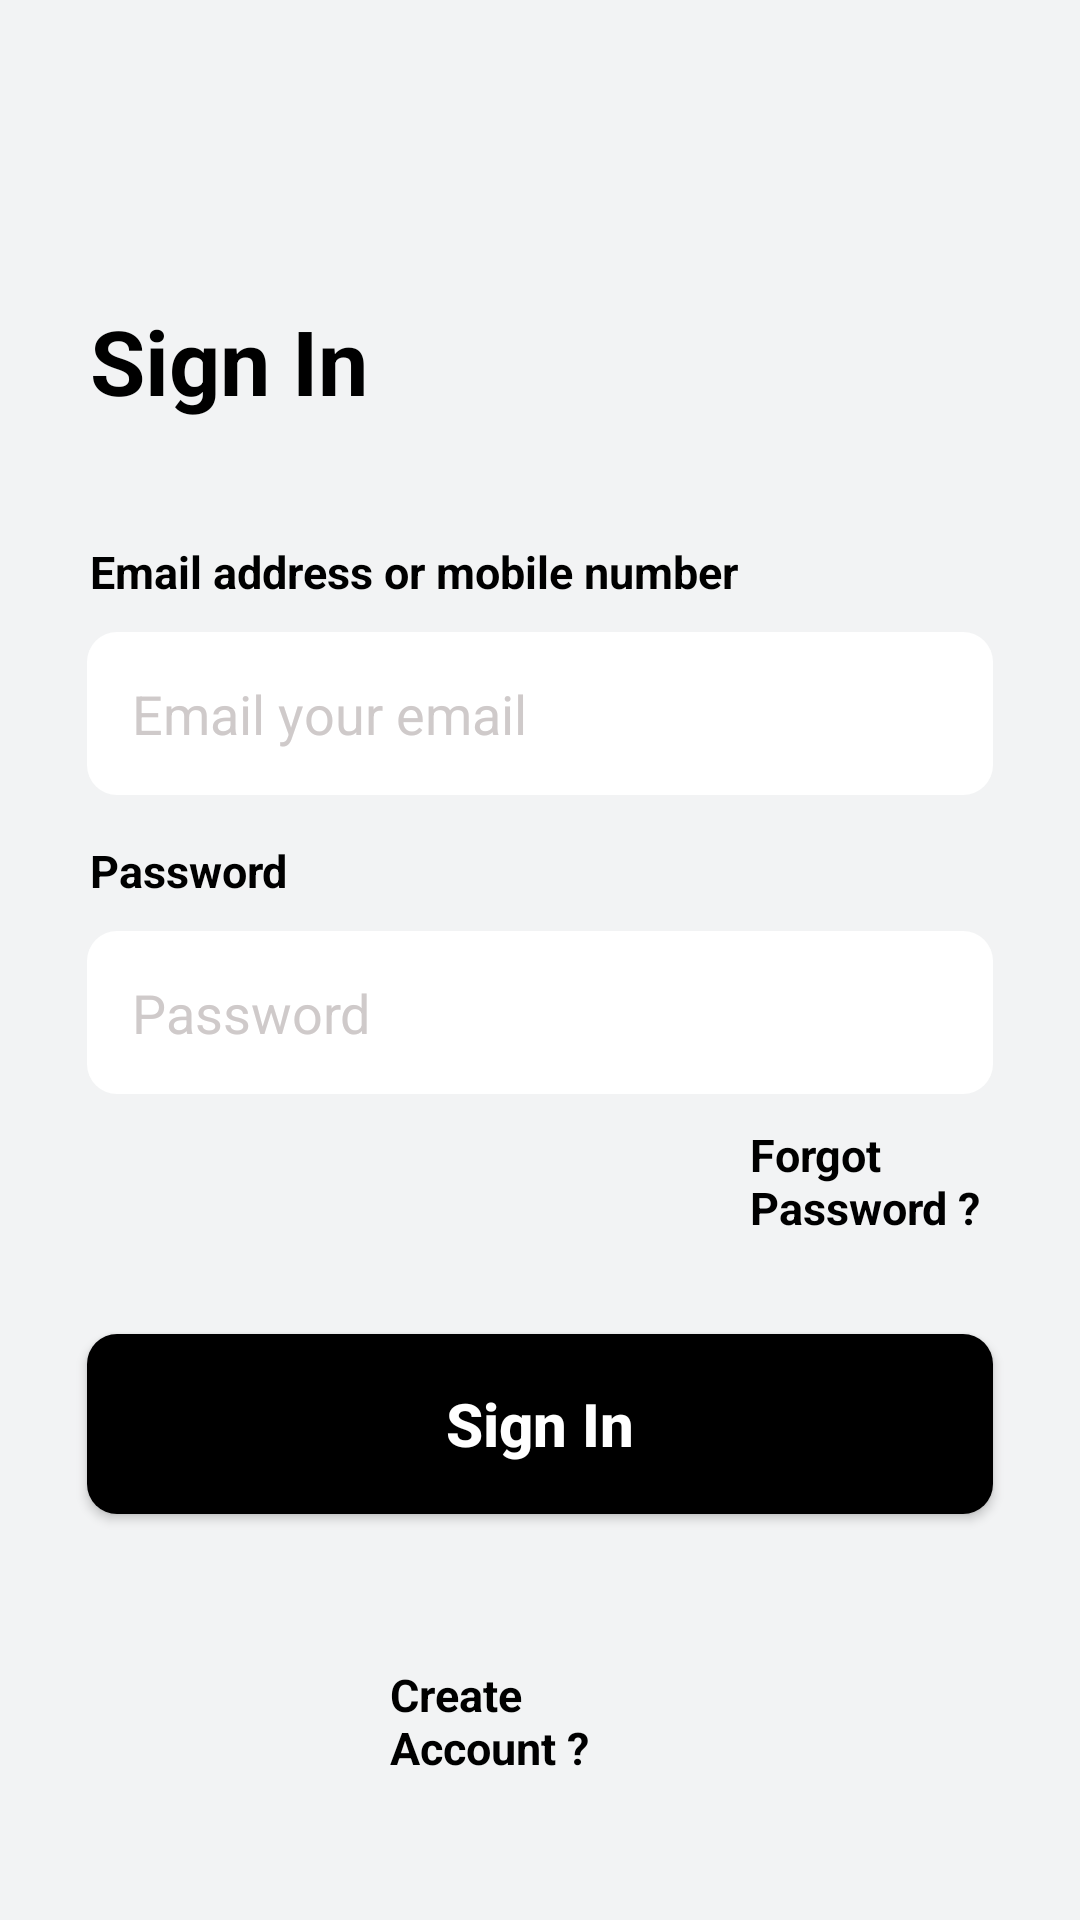

Reconstruct the res/layout file that produces this screen, plus the resources it refers to.
<!-- AndroidManifest.xml: application theme Theme.Schoolmanagement -->
<!-- res/layout/activity_login.xml -->
<?xml version="1.0" encoding="utf-8"?>
<RelativeLayout xmlns:android="http://schemas.android.com/apk/res/android"
    xmlns:tools="http://schemas.android.com/tools"
    android:layout_width="match_parent"
    android:layout_height="match_parent"
    android:background="#F2F3F4">

    <TextView
        android:id="@+id/textView2"
        android:layout_width="wrap_content"
        android:layout_height="wrap_content"
        android:layout_marginTop="100sp"
        android:layout_marginStart="30dp"
        android:text="Sign In"
        android:textColor="@color/black"
        android:textSize="30sp"
        android:textStyle="bold" />

    <TextView
        android:id="@+id/textView3"
        android:layout_width="wrap_content"
        android:layout_height="wrap_content"
        android:layout_marginTop="40dp"
        android:layout_marginStart="30dp"
        android:textSize="15sp"
        android:layout_below="@id/textView2"
        android:text="Email address or mobile number"
        android:textColor="@color/black"
        android:textStyle="bold"/>

    <TextView
        android:layout_width="wrap_content"
        android:layout_height="wrap_content"
        android:text="Forgot Password ?"
        android:layout_below="@id/password"
        android:layout_marginStart="250dp"
        android:layout_marginTop="10dp"
        android:textColor="@color/black"
        android:textSize="15dp"
        android:textStyle="bold"/>

    <EditText
        android:id="@+id/email"
        android:layout_width="match_parent"
        android:textColor="#000000"
        android:textColorHint="#CFCACA"
        android:layout_height="wrap_content"
        android:layout_below="@id/textView3"
        android:layout_marginStart="29dp"
        android:layout_marginEnd="29dp"
        android:layout_marginTop="10dp"
        android:background="@drawable/edit_text_round"
        android:hint="Email your email"
        android:inputType="textEmailAddress"
        android:padding="15dp" />

    <TextView
        android:id="@+id/textView4"
        android:layout_width="wrap_content"
        android:layout_height="wrap_content"
        android:layout_marginTop="15dp"
        android:layout_marginStart="30dp"
        android:textSize="15dp"
        android:layout_below="@id/email"
        android:text="Password"
        android:textColor="@color/black"
        android:textStyle="bold"/>

    <EditText
        android:id="@+id/password"
        android:layout_width="match_parent"
        android:layout_height="wrap_content"
        android:layout_marginStart="29dp"
        android:layout_marginEnd="29dp"
        android:layout_marginTop="10dp"
        android:textColor="#000000"
        android:textColorHint="#CFCACA"
        android:background="@drawable/edit_text_round"
        android:layout_below="@id/textView4"
        android:hint="Password"
        android:inputType="textEmailAddress"
        android:padding="15dp"
        tools:ignore="TextFields" />

    <Button
        android:id="@+id/signin_btn"
        android:layout_width="350dp"
        android:layout_height="60dp"
        android:layout_marginStart="29dp"
        android:layout_marginEnd="29dp"
        android:textStyle="bold"
        android:textColor="@color/white"
        android:layout_below="@id/password"
        android:background="@drawable/button_round"
        android:layout_marginTop="80dp"
        android:textAllCaps="false"
        android:text="Sign In"
        android:textSize="20dp" />

    <TextView
        android:id="@+id/createacc"
        android:layout_width="wrap_content"
        android:layout_height="wrap_content"
        android:text="Create Account ?"
        android:textStyle="bold"
        android:textColor="@color/black"
        android:textSize="15dp"
        android:layout_below="@id/signin_btn"
        android:layout_marginTop="50dp"
        android:layout_marginStart="130dp"
        android:layout_marginEnd="130dp"/>

</RelativeLayout>
<!-- resources referenced by this layout -->
<resources>
  <!-- drawable button_round (drawable) -->
  <?xml version="1.0" encoding="utf-8"?>
  <shape xmlns:android="http://schemas.android.com/apk/res/android" android:shape="rectangle">
  
      <corners android:radius="10dp"/>
      <solid android:color="#000000"/>
      <stroke android:color="@color/white"/>
  
  </shape>
  <!-- drawable edit_text_round (drawable) -->
  <?xml version="1.0" encoding="utf-8"?>
  <shape xmlns:android="http://schemas.android.com/apk/res/android" android:shape="rectangle">
  
      <corners android:radius="10dp"/>
      <solid android:color="#FFFFFF"/>
      <stroke android:color="@color/black"/>
  
  </shape>
  <style name="Theme.Schoolmanagement" parent="Theme.AppCompat.Light.NoActionBar">
          
          <item name="colorPrimary">@color/purple_500</item>
          <item name="colorPrimaryVariant">@color/purple_700</item>
          <item name="colorOnPrimary">@color/white</item>
          
          <item name="colorSecondary">@color/teal_200</item>
          <item name="colorSecondaryVariant">@color/teal_700</item>
          <item name="colorOnSecondary">@color/black</item>
          
          <item name="android:statusBarColor">?attr/colorPrimaryVariant</item>
          
      </style>
  <!-- not gathered from this repository: default colours our renderer supplied (Android Studio template values) -->
  <color name="purple_500">#FF6200EE</color>
  <color name="purple_700">#FF3700B3</color>
  <color name="teal_200">#FF03DAC5</color>
  <color name="teal_700">#FF018786</color>
  <color name="black">#FF000000</color>
  <color name="white">#FFFFFFFF</color>
</resources>
